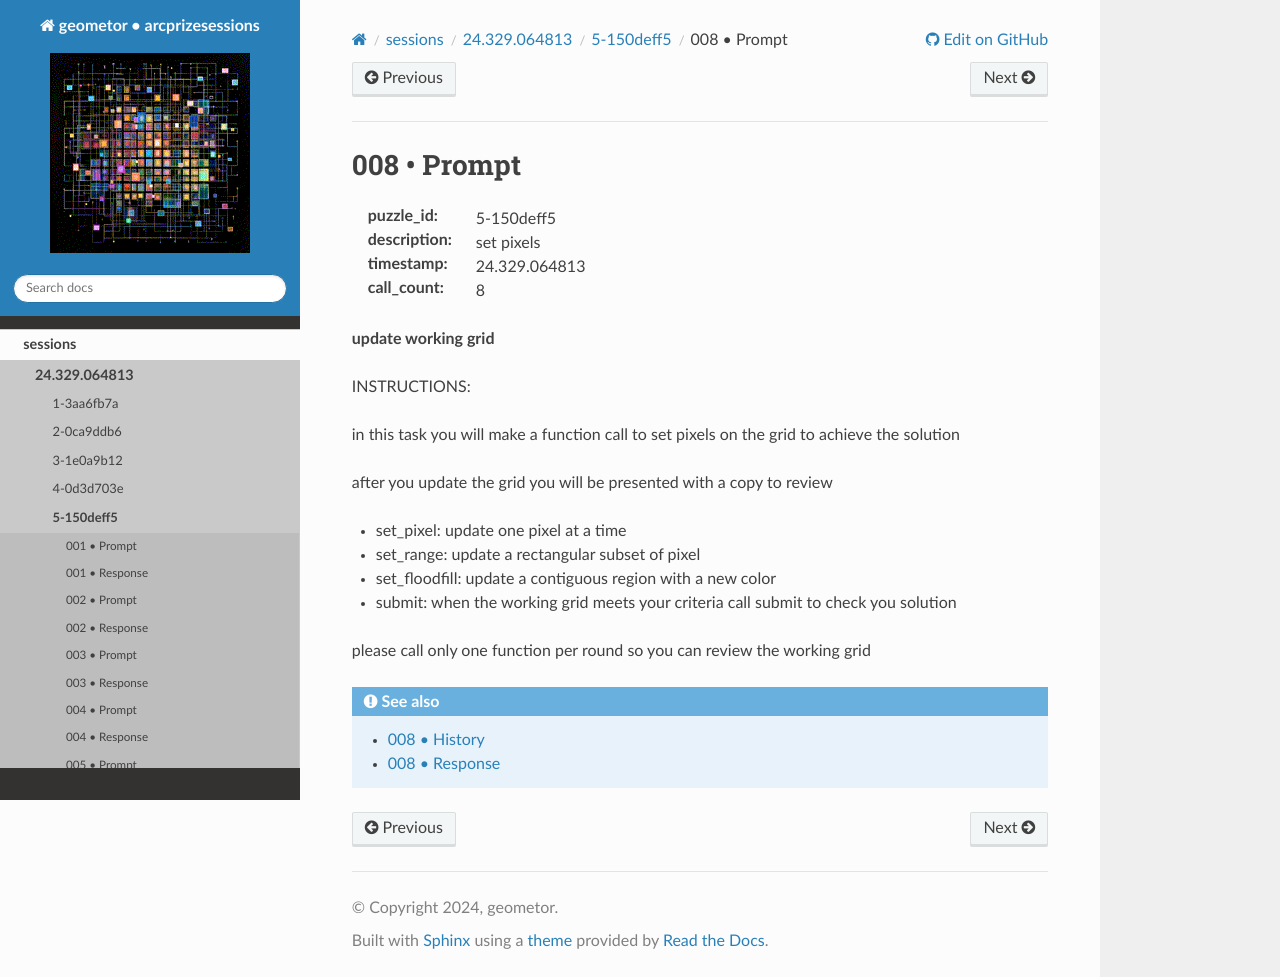

repository: geometor/arcprizesessions · page: sessions/24.329.064813/5-150deff5/008-prompt/index.html · generator: sphinx

008 • Prompt
============

:puzzle_id: 5-150deff5
:description: set pixels
:timestamp: 24.329.064813
:call_count: 8






**update working grid**






INSTRUCTIONS:






in this task you will make a function call 
to set pixels on the grid to achieve the solution

after you update the grid you will be presented with a copy to review


* set_pixel: update one pixel at a time
* set_range: update a rectangular subset of pixel
* set_floodfill: update a contiguous region with a new color
* submit: when the working grid meets your criteria call submit to check you solution

please call only one function per round so you can review the working grid








.. seealso::

   - :doc:`008-history`
   - :doc:`008-response`
